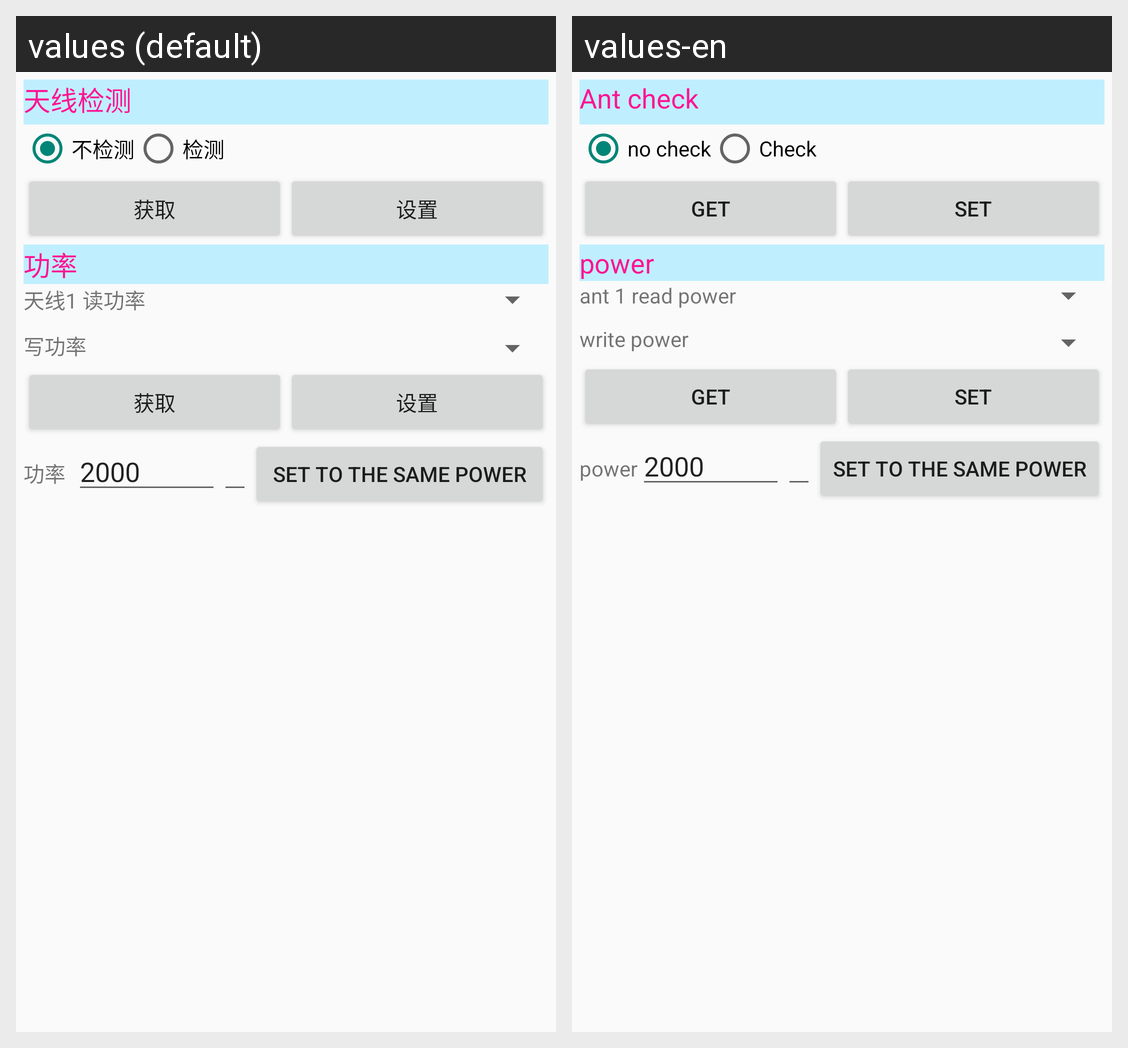

The same Android screen rendered under two of its app's locales, left to right. List the strings drawn on it with the default value and each locale's translation.
Android screen res/layout/tab4_tablelayout_antpow.xml rendered under 2 locales, left to right: values (default), values-en. Device: Nexus 5 (rendered at 1080×1920; each locale shown at half size, 540×960, under a caption strip naming it); theme AppTheme.
Strings drawn on this screen, with the default value and each locale's value (text and hints the layout hard-codes, and strings that could not be matched under every locale, appear in the picture but are not listed):

tab4_atpw_TextView_antpck
  values: 天线检测
  values-en: Ant check

tab4_atpw_radio_tb4nck
  values: 不检测
  values-en: no check

tab4_atpw_radio_tb4ck
  values: 检测
  values-en: Check

str_paramget
  values: 获取
  values-en: get

str_paramset
  values: 设置
  values-en: set

tab4_atpw_textView_tab4pw
  values: 功率
  values-en: power

tab4_atpw_textView_ant1_pwr
  values: 天线1 读功率
  values-en: ant 1 read power

tab4_atpw_textView_tab4wp
  values: 写功率
  values-en: write power
